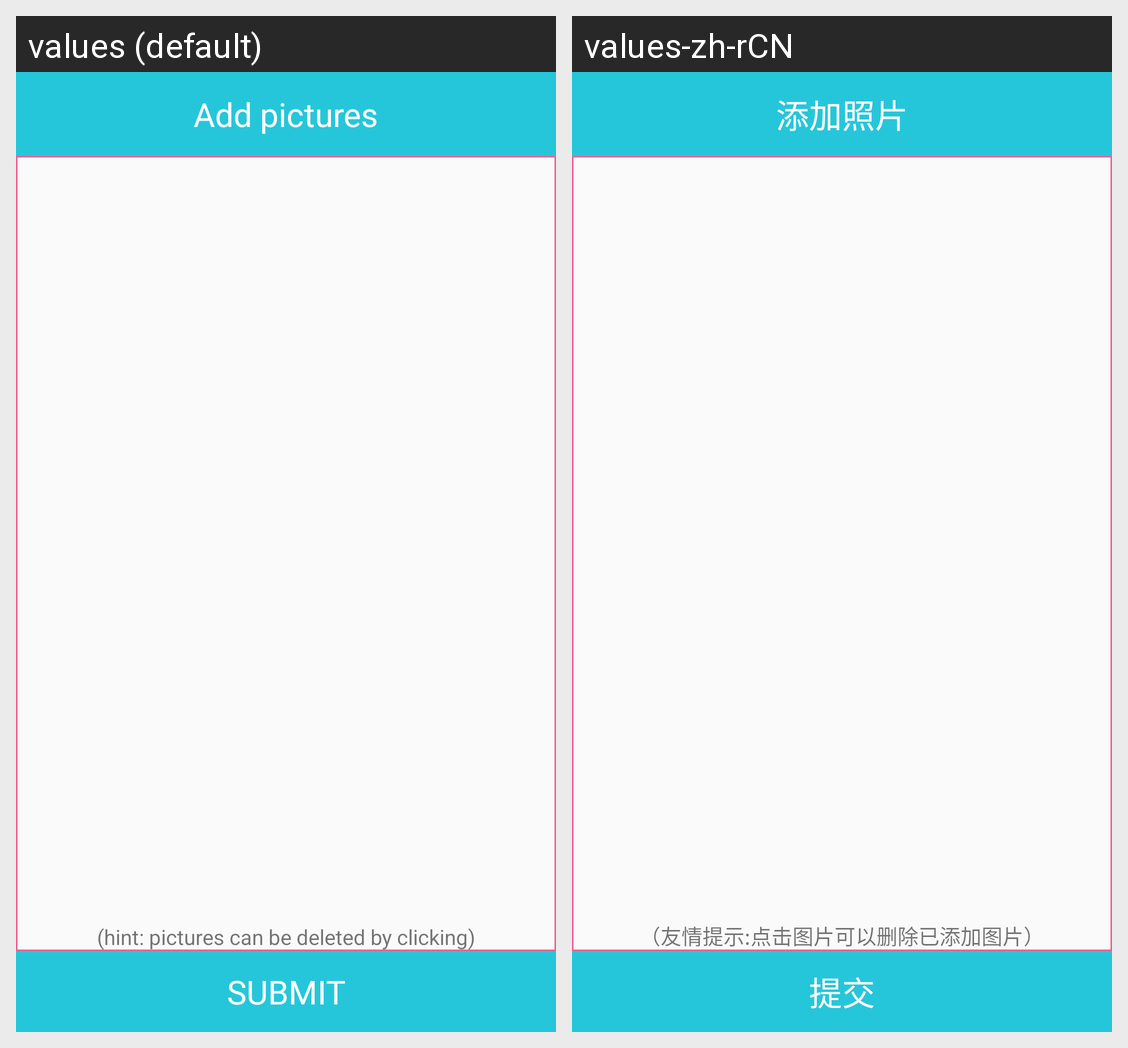

Locale-by-locale string values for the Android screen shown in this grid:
Android screen res/layout/activity_addpictures.xml rendered under 2 locales, left to right: values (default), values-zh-rCN. Device: Nexus 5 (rendered at 1080×1920; each locale shown at half size, 540×960, under a caption strip naming it); theme AppTheme.
Strings drawn on this screen, with the default value and each locale's value (text and hints the layout hard-codes, and strings that could not be matched under every locale, appear in the picture but are not listed):

title_add_pictures
  values: Add pictures
  values-zh-rCN: 添加照片

hint_add_pictures
  values: (hint: pictures can be deleted by clicking)
  values-zh-rCN: （友情提示:点击图片可以删除已添加图片）

action_submitPictures
  values: Submit
  values-zh-rCN: 提交
